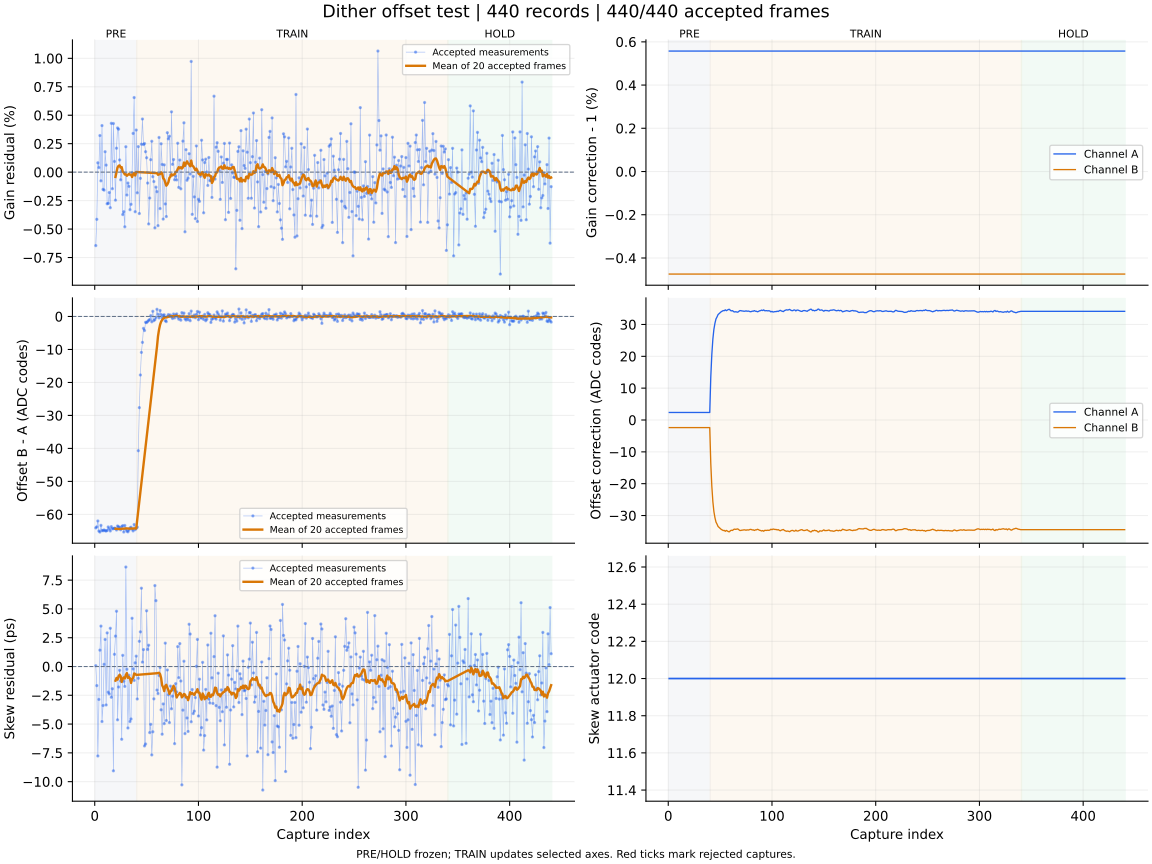

The file beside this chart, header and first rows:
capture, iteration, status, gain_error_ppm, offset_error_codes, skew_error_ps, gain_corr_a, gain_corr_b, offset_a_codes, offset_b_codes, actuator_code, skew_action, skew_step_codes, batch_used, batch_frames, batch_skew_ps, clipped_samples, n0, rotation, alignment_margin, phase, attempt
1, 700, ok, -6452, -64.08, 0.07, 1.006, 0.9953, 2.365, -2.393, 12, none, 0, 0, 0, , 0, -1, 0, 945.4, pre, 0
2, 701, ok, -4145, -63.78, -1.66, 1.006, 0.9953, 2.365, -2.393, 12, none, 0, 0, 0, , 0, -1, 0, 925.4, pre, 1
3, 702, ok, 823.0, -61.99, -7.77, 1.006, 0.9953, 2.365, -2.393, 12, none, 0, 0, 0, , 0, -1, 0, 1104, pre, 2
4, 703, ok, 399.0, -65.04, -2.86, 1.006, 0.9953, 2.365, -2.393, 12, none, 0, 0, 0, , 0, -1, 0, 1098, pre, 3
5, 704, ok, 3216, -65.35, 1.42, 1.006, 0.9953, 2.365, -2.393, 12, none, 0, 0, 0, , 0, -1, 0, 1138, pre, 4
6, 705, ok, -762.0, -63.32, 3.51, 1.006, 0.9953, 2.365, -2.393, 12, none, 0, 0, 0, , 0, -1, 0, 1054, pre, 5
7, 706, ok, 4092, -64.87, -4.78, 1.006, 0.9953, 2.365, -2.393, 12, none, 0, 0, 0, , 0, -1, 0, 1005, pre, 6
8, 707, ok, -1513, -64.95, -3.39, 1.006, 0.9953, 2.365, -2.393, 12, none, 0, 0, 0, , 0, -1, 0, 887.2, pre, 7
9, 708, ok, -1580, -64.71, 0.19, 1.006, 0.9953, 2.365, -2.393, 12, none, 0, 0, 0, , 0, -1, 0, 1085, pre, 8
10, 709, ok, 1795, -64.93, 2.35, 1.006, 0.9953, 2.365, -2.393, 12, none, 0, 0, 0, , 0, -1, 0, 939.8, pre, 9
11, 710, ok, 618.0, -65.04, -3.34, 1.006, 0.9953, 2.365, -2.393, 12, none, 0, 0, 0, , 0, -1, 0, 1007, pre, 10
12, 711, ok, -2778, -64.86, 2.92, 1.006, 0.9953, 2.365, -2.393, 12, none, 0, 0, 0, , 0, -1, 0, 1061, pre, 11
13, 712, ok, -2743, -63.8, -2.23, 1.006, 0.9953, 2.365, -2.393, 12, none, 0, 0, 0, , 0, -1, 0, 980.4, pre, 12
14, 713, ok, -1791, -64.36, -2.38, 1.006, 0.9953, 2.365, -2.393, 12, none, 0, 0, 0, , 0, -1, 0, 1004, pre, 13
15, 714, ok, -3123, -65.02, 3.32, 1.006, 0.9953, 2.365, -2.393, 12, none, 0, 0, 0, , 0, -1, 0, 990.9, pre, 14
16, 715, ok, 4289, -63.71, -2.67, 1.006, 0.9953, 2.365, -2.393, 12, none, 0, 0, 0, , 0, -1, 0, 987.7, pre, 15
17, 716, ok, -1454, -64.38, -1.93, 1.006, 0.9953, 2.365, -2.393, 12, none, 0, 0, 0, , 0, -1, 0, 1056, pre, 16
18, 717, ok, 4270, -64.3, -9.06, 1.006, 0.9953, 2.365, -2.393, 12, none, 0, 0, 0, , 0, -1, 0, 1093, pre, 17
19, 718, ok, 941.0, -64.17, 1.06, 1.006, 0.9953, 2.365, -2.393, 12, none, 0, 0, 0, , 0, -1, 0, 1031, pre, 18
20, 719, ok, -2459, -64.28, 2.64, 1.006, 0.9953, 2.365, -2.393, 12, measure-only, 0, 20, 20, -1.23, 0, -1, 0, 1015, pre, 19
21, 720, ok, 2104, -64.73, 4.8, 1.006, 0.9953, 2.365, -2.393, 12, none, 0, 0, 0, , 0, -1, 0, 1035, pre, 20
22, 721, ok, 3884, -63.51, -4.63, 1.006, 0.9953, 2.365, -2.393, 12, none, 0, 0, 0, , 0, -1, 0, 1077, pre, 21
23, 722, ok, 3775, -63.76, -1.78, 1.006, 0.9953, 2.365, -2.393, 12, none, 0, 0, 0, , 0, -1, 0, 1110, pre, 22
24, 723, ok, 1072, -63.98, -0.33, 1.006, 0.9953, 2.365, -2.393, 12, none, 0, 0, 0, , 0, -1, 0, 1074, pre, 23
25, 724, ok, -672.0, -64.65, -1.26, 1.006, 0.9953, 2.365, -2.393, 12, none, 0, 0, 0, , 0, -1, 0, 1014, pre, 24
26, 725, ok, 115.0, -63.69, -6.32, 1.006, 0.9953, 2.365, -2.393, 12, none, 0, 0, 0, , 0, -1, 0, 1034, pre, 25
27, 726, ok, -3724, -63.41, 0.97, 1.006, 0.9953, 2.365, -2.393, 12, none, 0, 0, 0, , 0, -1, 0, 1066, pre, 26
28, 727, ok, -3475, -65.33, -1.28, 1.006, 0.9953, 2.365, -2.393, 12, none, 0, 0, 0, , 0, -1, 0, 1150, pre, 27
29, 728, ok, -4801, -63.36, -1.73, 1.006, 0.9953, 2.365, -2.393, 12, none, 0, 0, 0, , 0, -1, 0, 1096, pre, 28
30, 729, ok, 2232, -64.49, 8.64, 1.006, 0.9953, 2.365, -2.393, 12, none, 0, 0, 0, , 0, -1, 0, 1047, pre, 29
31, 730, ok, -2010, -65.07, -0.24, 1.006, 0.9953, 2.365, -2.393, 12, none, 0, 0, 0, , 0, -1, 0, 1076, pre, 30
32, 731, ok, -954.0, -65.28, -5.34, 1.006, 0.9953, 2.365, -2.393, 12, none, 0, 0, 0, , 0, -1, 0, 1110, pre, 31
33, 732, ok, -1248, -64.72, -0.76, 1.006, 0.9953, 2.365, -2.393, 12, none, 0, 0, 0, , 0, -1, 0, 1041, pre, 32
34, 733, ok, -3299, -64.12, -4.78, 1.006, 0.9953, 2.365, -2.393, 12, none, 0, 0, 0, , 0, -1, 0, 1094, pre, 33
35, 734, ok, -2825, -63.89, -4.56, 1.006, 0.9953, 2.365, -2.393, 12, none, 0, 0, 0, , 0, -1, 0, 1061, pre, 34
36, 735, ok, -56.0, -64.45, 4.19, 1.006, 0.9953, 2.365, -2.393, 12, none, 0, 0, 0, , 0, -1, 0, 1099, pre, 35
37, 736, ok, 3402, -65.01, -0.21, 1.006, 0.9953, 2.365, -2.393, 12, none, 0, 0, 0, , 0, -1, 0, 1011, pre, 36
38, 737, ok, 6553, -63.07, -1.21, 1.006, 0.9953, 2.365, -2.393, 12, none, 0, 0, 0, , 0, -1, 0, 1099, pre, 37
39, 738, ok, -3477, -64.61, 0.32, 1.006, 0.9953, 2.365, -2.393, 12, none, 0, 0, 0, , 0, -1, 0, 1044, pre, 38
40, 739, ok, 3698, -64.2, 0.9, 1.006, 0.9953, 2.365, -2.393, 12, measure-only, 0, 20, 20, -0.73, 0, -1, 0, 1088, pre, 39
41, 740, ok, -1814, -63.87, -2.82, 1.006, 0.9953, 13.49, -13.61, 12, none, 0, 0, 0, , 0, -1, 0, 1164, train, 0
42, 741, ok, 2243, -40.69, -1.02, 1.006, 0.9953, 20.57, -20.78, 12, none, 0, 0, 0, , 0, -1, 0, 1114, train, 1
43, 742, ok, -3635, -27.64, 2.19, 1.006, 0.9953, 25.38, -25.63, 12, none, 0, 0, 0, , 0, -1, 0, 968.3, train, 2
44, 743, ok, -544.0, -17.74, 3.01, 1.006, 0.9953, 28.47, -28.75, 12, none, 0, 0, 0, , 0, -1, 0, 1136, train, 3
45, 744, ok, 2456, -10.89, 6.8, 1.006, 0.9953, 30.36, -30.66, 12, none, 0, 0, 0, , 0, -1, 0, 1074, train, 4
46, 745, ok, 4668, -7.854, 0.38, 1.006, 0.9953, 31.73, -32.05, 12, none, 0, 0, 0, , 0, -1, 0, 1031, train, 5
47, 746, ok, 2427, -3.607, 1.47, 1.006, 0.9953, 32.35, -32.68, 12, none, 0, 0, 0, , 0, -1, 0, 981.4, train, 6
48, 747, ok, 2513, -4.26, -6.9, 1.006, 0.9953, 33.1, -33.43, 12, none, 0, 0, 0, , 0, -1, 0, 1038, train, 7
49, 748, ok, 1798, -1.771, -6.73, 1.006, 0.9953, 33.4, -33.74, 12, none, 0, 0, 0, , 0, -1, 0, 1111, train, 8
50, 749, ok, 1265, -1.847, 4.84, 1.006, 0.9953, 33.73, -34.07, 12, none, 0, 0, 0, , 0, -1, 0, 1118, train, 9
51, 750, ok, -958.0, -1.523, 1.48, 1.006, 0.9953, 33.99, -34.34, 12, none, 0, 0, 0, , 0, -1, 0, 1109, train, 10
52, 751, ok, -4550, -1.184, 1.85, 1.006, 0.9953, 34.2, -34.54, 12, none, 0, 0, 0, , 0, -1, 0, 1068, train, 11
53, 752, ok, -2276, -0.951, -5.74, 1.006, 0.9953, 34.36, -34.71, 12, none, 0, 0, 0, , 0, -1, 0, 1005, train, 12
54, 753, ok, 1094, 0.243, -5.02, 1.006, 0.9953, 34.32, -34.67, 12, none, 0, 0, 0, , 0, -1, 0, 1155, train, 13
55, 754, ok, 2714, -1.612, -7.68, 1.006, 0.9953, 34.6, -34.95, 12, none, 0, 0, 0, , 0, -1, 0, 944.6, train, 14
56, 755, ok, -396.0, 1.576, -5.67, 1.006, 0.9953, 34.33, -34.67, 12, none, 0, 0, 0, , 0, -1, 0, 1124, train, 15
57, 756, ok, -825.0, -1.258, -2.81, 1.006, 0.9953, 34.55, -34.9, 12, none, 0, 0, 0, , 0, -1, 0, 1020, train, 16
58, 757, ok, -4893, -0.94, 7.03, 1.006, 0.9953, 34.71, -35.06, 12, none, 0, 0, 0, , 0, -1, 0, 1059, train, 17
59, 758, ok, -1317, -0.295, 5.72, 1.006, 0.9953, 34.76, -35.11, 12, none, 0, 0, 0, , 0, -1, 0, 1091, train, 18
60, 759, ok, -1715, 2.174, -2.05, 1.006, 0.9953, 34.38, -34.73, 12, measure-only, 0, 20, 20, -0.58, 0, -1, 0, 1003, train, 19
... 380 more rows
